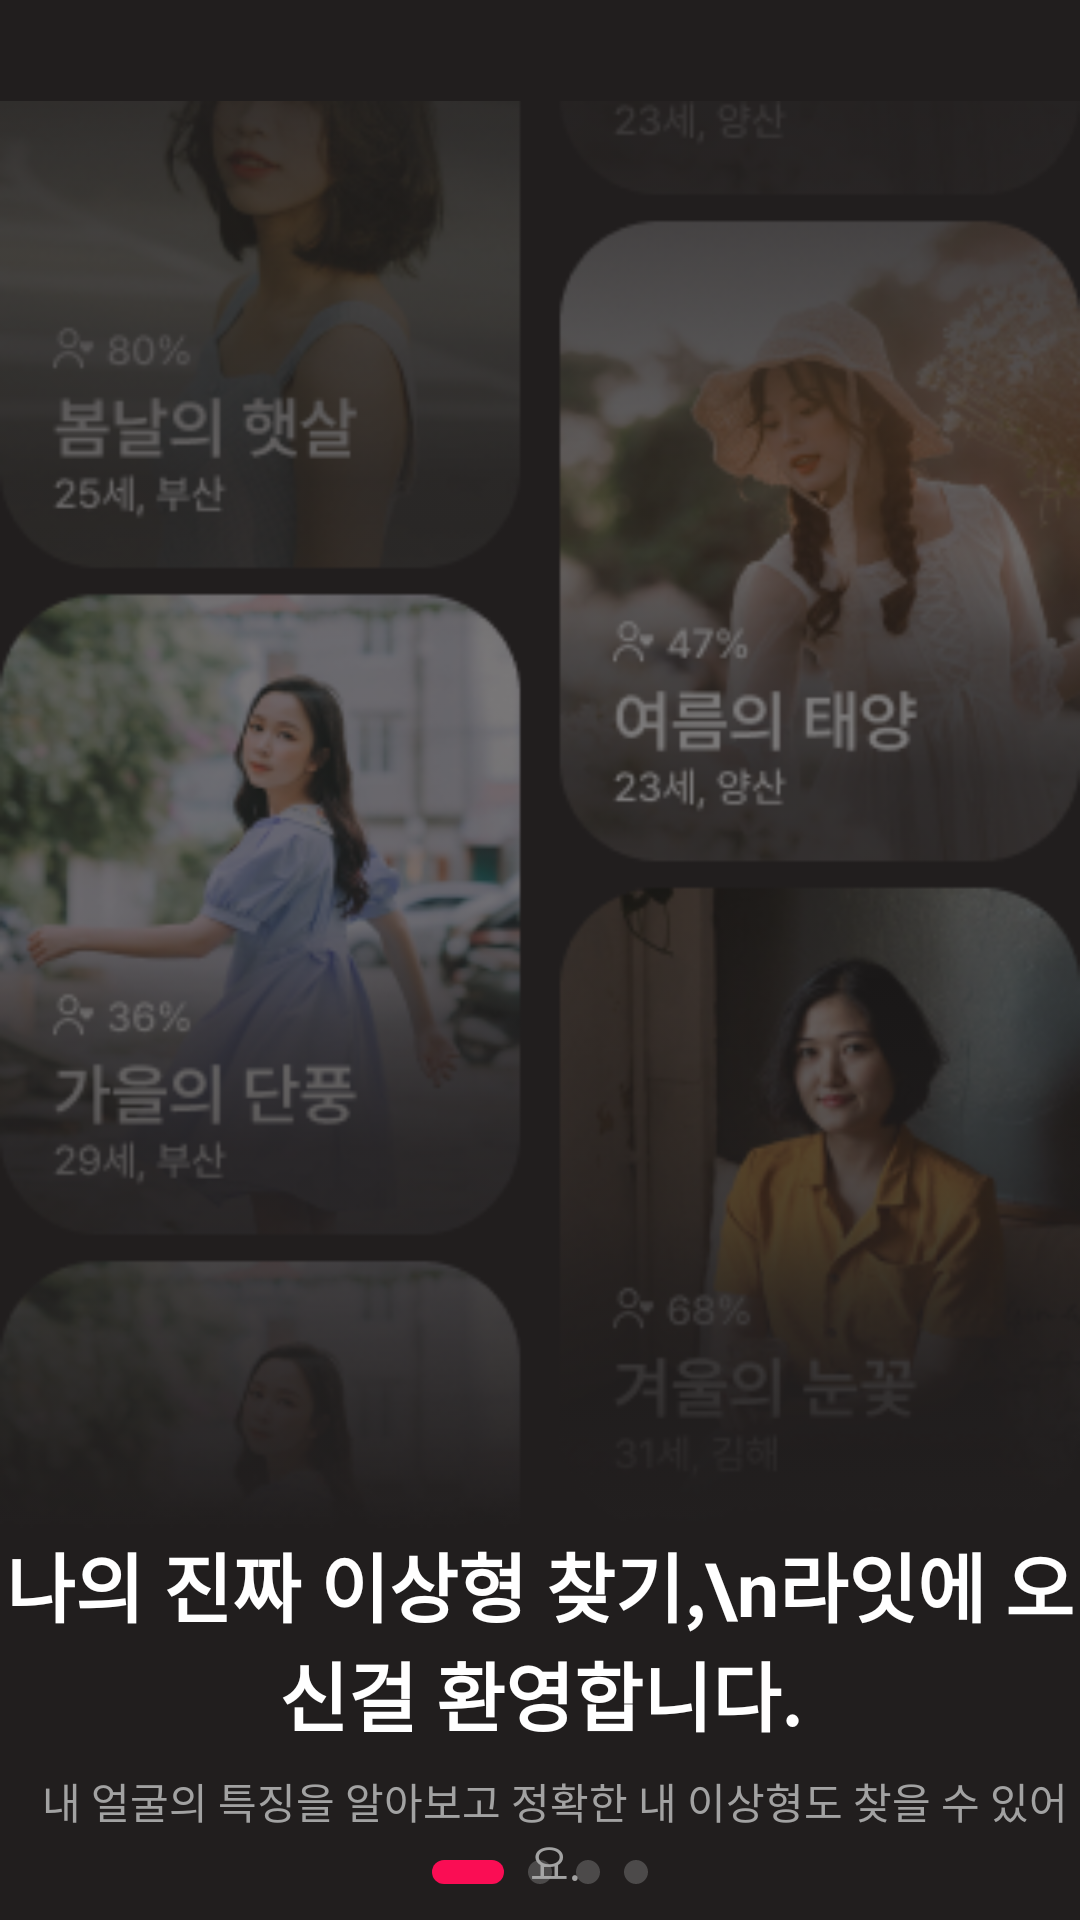

Produce the Android XML layout that renders to this screen, including the resource entries it uses.
<!-- AndroidManifest.xml: application theme Theme.AppCompat.DayNight.NoActionBar -->
<!-- res/layout/activity_splash.xml -->
<?xml version="1.0" encoding="utf-8"?>
<FrameLayout xmlns:android="http://schemas.android.com/apk/res/android"
    xmlns:app="http://schemas.android.com/apk/res-auto"
    xmlns:tools="http://schemas.android.com/tools"
    android:id="@+id/main"
    android:layout_width="match_parent"
    android:layout_height="match_parent"
    tools:context=".SplashActivity"
    android:background="@color/background">

    <ImageView
        android:layout_width="match_parent"
        android:layout_height="543dp"
        android:src="@drawable/onboarding3" />

    <TextView
        android:layout_width="match_parent"
        android:layout_height="wrap_content"
        android:layout_marginTop="510dp"
        android:textColor="@color/white"
        android:textStyle="bold"
        android:gravity="center"
        android:textSize="25dp"
        android:text="나의 진짜 이상형 찾기,\n라잇에 오신걸 환영합니다." />

    <TextView
        android:layout_width="match_parent"
        android:layout_height="wrap_content"
        android:layout_marginTop="590dp"
        android:layout_marginStart="10dp"
        android:gravity="center"
        android:text="내 얼굴의 특징을 알아보고 정확한 내 이상형도 찾을 수 있어요."
        android:textColor="@color/txtcolor" />

    <ImageView
        android:layout_width="wrap_content"
        android:layout_height="wrap_content"
        android:layout_marginTop="620dp"
        android:layout_gravity="center_horizontal"
        android:src="@drawable/pagenav" />

    <Button
        android:id="@+id/next"
        android:layout_width="130dp"
        android:layout_height="60dp"
        android:layout_marginTop="650dp"
        android:layout_gravity="center_horizontal"
        android:background="@drawable/btn_small"
        android:text="다음"
        android:textSize="18dp"
        android:textStyle="bold"
        android:textColor="@color/white" />

</FrameLayout>
<!-- resources referenced by this layout -->
<resources>
  <color name="background">#211E1E</color>
  <color name="txtcolor">#A2A2A2</color>
  <color name="white">#FFFFFFFF</color>
  <!-- drawable btn_small (drawable) -->
  <?xml version="1.0" encoding="utf-8"?>
  <selector xmlns:android="http://schemas.android.com/apk/res/android">
      <item android:state_checked="true">
          <shape android:shape="rectangle" >
              <solid android:color="#FA0D54" />
              <corners android:radius="70dp" />
              <stroke android:width="1dp" android:color="#33FFFFFF" />
          </shape>
      </item>
      <item android:state_checked="false">
          <shape android:shape="rectangle" >
              <solid android:color="#3C3A3A" />
              <corners android:radius="70dp" />
              <stroke android:width="1dp" android:color="#33FFFFFF" />
          </shape>
      </item>
  </selector>
  <!-- drawable onboarding3: png bitmap (drawable, 238933 bytes) -->
  <!-- drawable pagenav (drawable) -->
  <vector xmlns:android="http://schemas.android.com/apk/res/android"
      android:width="316dp"
      android:height="8dp"
      android:viewportWidth="316"
      android:viewportHeight="8">
    <path
        android:pathData="M126,0L142,0A4,4 0,0 1,146 4L146,4A4,4 0,0 1,142 8L126,8A4,4 0,0 1,122 4L122,4A4,4 0,0 1,126 0z"
        android:fillColor="#FA0D54"/>
    <path
        android:pathData="M158,0L158,0A4,4 0,0 1,162 4L162,4A4,4 0,0 1,158 8L158,8A4,4 0,0 1,154 4L154,4A4,4 0,0 1,158 0z"
        android:fillColor="#B1B1B1"
        android:fillAlpha="0.3"/>
    <path
        android:pathData="M174,0L174,0A4,4 0,0 1,178 4L178,4A4,4 0,0 1,174 8L174,8A4,4 0,0 1,170 4L170,4A4,4 0,0 1,174 0z"
        android:fillColor="#B1B1B1"
        android:fillAlpha="0.3"/>
    <path
        android:pathData="M190,0L190,0A4,4 0,0 1,194 4L194,4A4,4 0,0 1,190 8L190,8A4,4 0,0 1,186 4L186,4A4,4 0,0 1,190 0z"
        android:fillColor="#B1B1B1"
        android:fillAlpha="0.3"/>
  </vector>
</resources>
